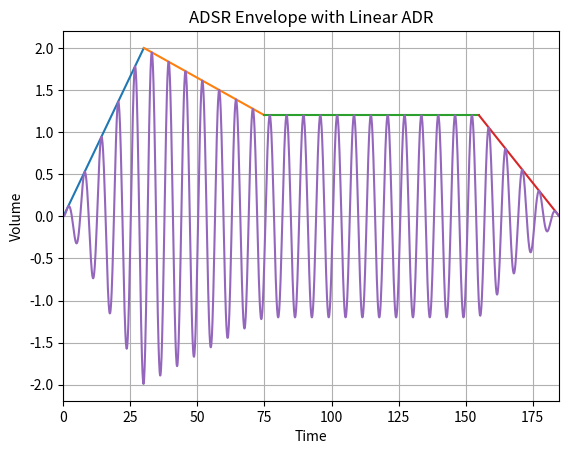

This figure's Python source:
import matplotlib.pyplot as plt
import numpy as np
from math import sin, floor, pi


def y_intercept(m, pt):
    return (-m * pt[0]) + pt[1]


x = np.arange(0, 200, 0.1).tolist()

MAX_AMPLITUDE = 2
SUSTAIN_PERC = 0.60
ATTACK_TIME = 30
DECAY_TIME = 45
SUSTAIN_TIME = 80
RELEASE_TIME = 30

SUSTAIN_VOL = MAX_AMPLITUDE * SUSTAIN_PERC

MAX_X = 200
X_STEP = 0.1

X = np.arange(0, MAX_X, X_STEP).tolist()

attack_slope = MAX_AMPLITUDE / ATTACK_TIME
attack_curve = [x * attack_slope for x in X]

a_end_idx = min(idx for idx, _ in enumerate(X) if attack_curve[idx] >= MAX_AMPLITUDE)
a_endpoint = (X[a_end_idx], attack_curve[a_end_idx])

decay_slope = ((MAX_AMPLITUDE * SUSTAIN_PERC) - MAX_AMPLITUDE) / DECAY_TIME
decay_b = y_intercept(decay_slope, a_endpoint)
decay_curve = [(x * decay_slope) + decay_b for x in X]

d_end_idx = min(idx for idx, _ in enumerate(X) if decay_curve[idx] <= SUSTAIN_VOL)
d_endpoint = X[d_end_idx], decay_curve[d_end_idx]

sustain_curve = [SUSTAIN_VOL for _ in X]

s_start_time = d_endpoint[0]
s_end_time = s_start_time + SUSTAIN_TIME
s_end_idx = min(idx for idx, x in enumerate(X) if x >= s_end_time)
s_endpoint = X[s_end_idx], sustain_curve[s_end_idx]

release_slope = (-SUSTAIN_VOL) / RELEASE_TIME
release_b = y_intercept(release_slope, s_endpoint)
release_curve = [(x * release_slope) + release_b for x in X]

r_end_idx = min(idx for idx, _ in enumerate(X) if release_curve[idx] <= 0)

print(attack_slope)
print(decay_slope)
print(SUSTAIN_VOL)
print(release_slope)


def f(D, g=sin):
    Y = []
    for i, x in enumerate(D):
        a = min(attack_curve[i], MAX_AMPLITUDE) * g(x)
        d = min(decay_curve[i], MAX_AMPLITUDE) * g(x)
        s = min(sustain_curve[i], MAX_AMPLITUDE) * g(x)
        r = min(release_curve[i], MAX_AMPLITUDE) * g(x)
        y = MAX_AMPLITUDE * g(x)

        if i <= a_end_idx:
            Y.append(a)
        elif i <= d_end_idx:
            Y.append(d)
        elif i <= s_end_idx:
            Y.append(s)
        elif i <= r_end_idx:
            Y.append(r)
        else:
            Y.append(y)

    return Y


plt.plot(X[0:a_end_idx], attack_curve[0:a_end_idx])
plt.plot(X[a_end_idx:d_end_idx], decay_curve[a_end_idx:d_end_idx])
plt.plot(X[d_end_idx:s_end_idx], sustain_curve[d_end_idx:s_end_idx])
plt.plot(X[s_end_idx:r_end_idx], release_curve[s_end_idx:r_end_idx])

plt.plot(X[:r_end_idx], f(X)[:r_end_idx])

plt.grid()
plt.xlim([0, X[r_end_idx]])
plt.xlabel("Time")
plt.ylabel("Volume")
plt.title("ADSR Envelope with Linear ADR")
plt.show()
